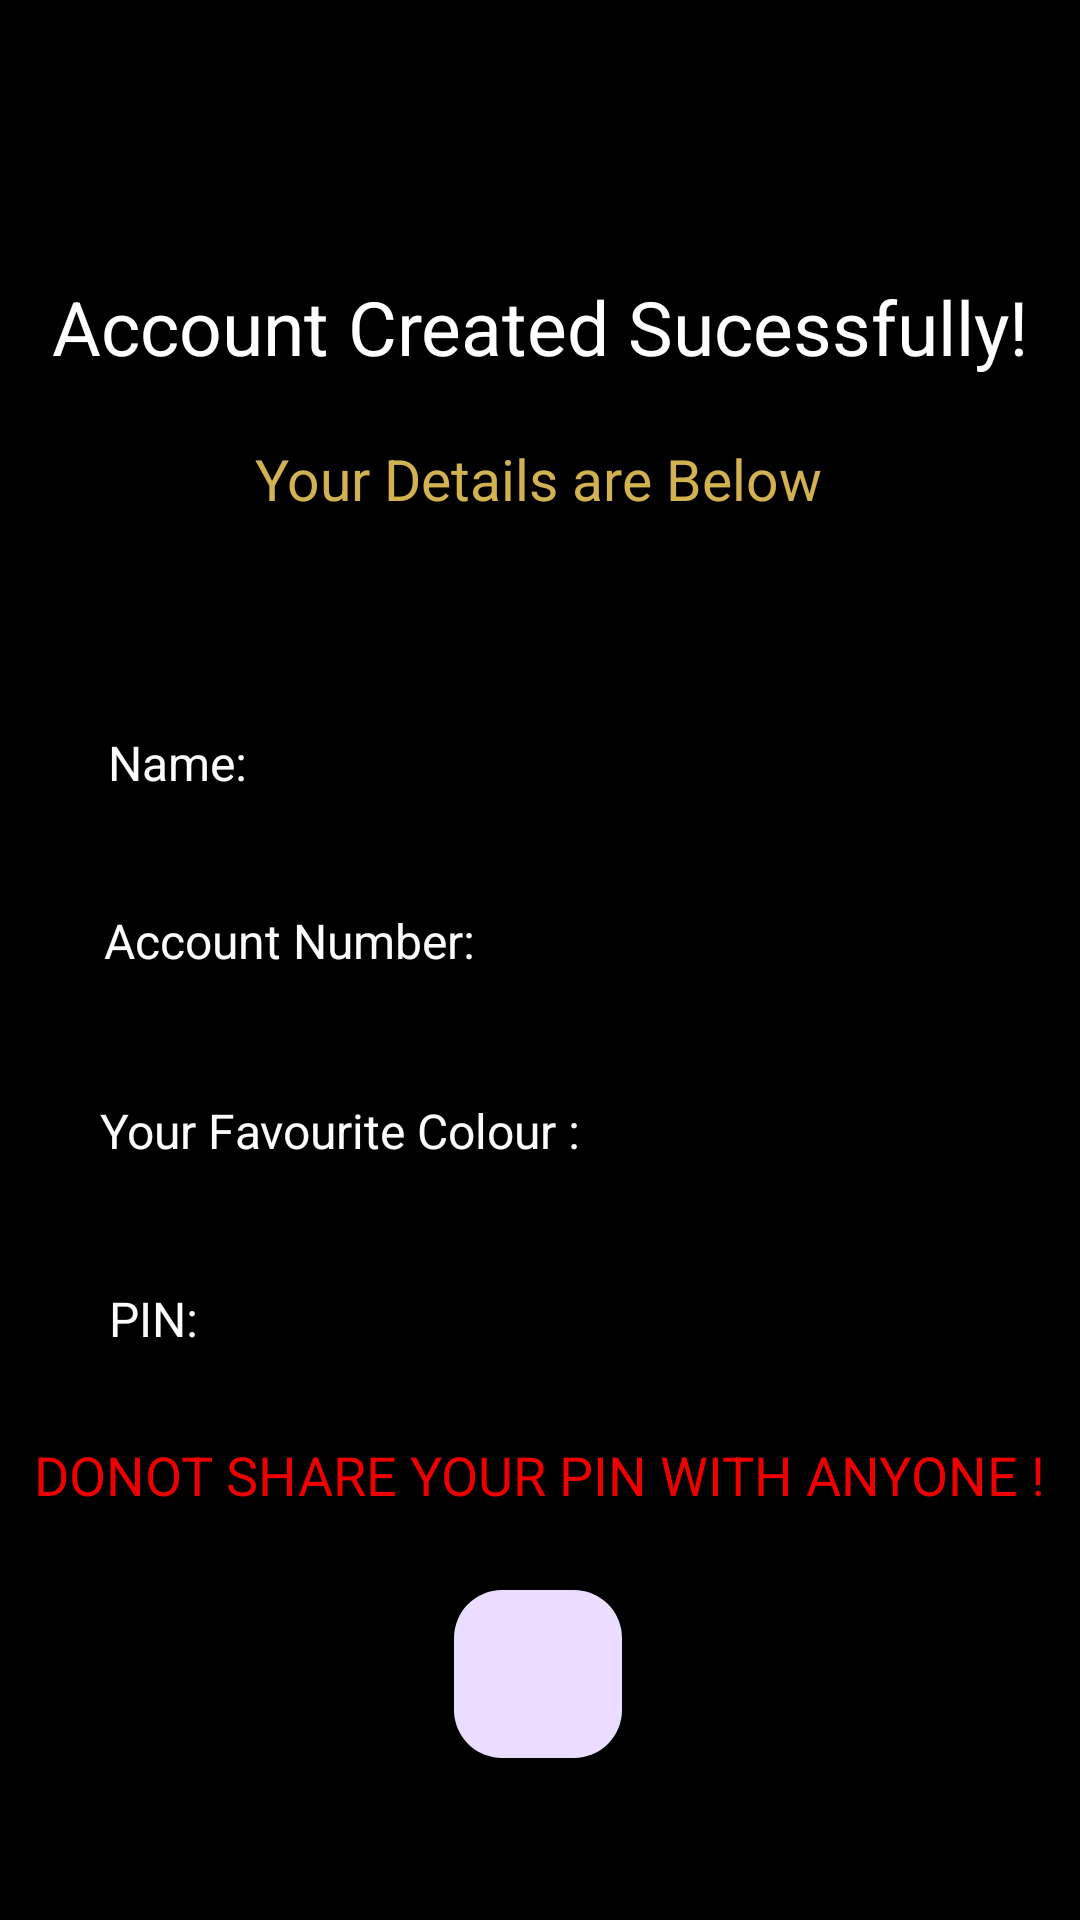

Layout XML and referenced resources for this Android screen:
<!-- AndroidManifest.xml: application theme Theme.BeginnerBanking -->
<!-- res/layout/activity_details.xml -->
<?xml version="1.0" encoding="utf-8"?>
<androidx.constraintlayout.widget.ConstraintLayout xmlns:android="http://schemas.android.com/apk/res/android"
    xmlns:app="http://schemas.android.com/apk/res-auto"
    xmlns:tools="http://schemas.android.com/tools"
    android:id="@+id/main"
    android:layout_width="match_parent"
    android:layout_height="match_parent"
    android:background="@color/black"
    android:onClick="homeActivity"
    tools:context=".Details">

    <TextView
        android:id="@+id/textView2"
        android:layout_width="wrap_content"
        android:layout_height="wrap_content"
        android:layout_marginTop="92dp"
        android:text="Account Created Sucessfully!"
        android:textColor="#FFFFFF"
        android:textSize="25sp"
        app:layout_constraintEnd_toEndOf="parent"
        app:layout_constraintStart_toStartOf="parent"
        app:layout_constraintTop_toTopOf="parent" />

    <TextView
        android:id="@+id/textView3"
        android:layout_width="wrap_content"
        android:layout_height="wrap_content"
        android:text="Your Details are Below"
        android:textColor="#D2B150"
        android:textSize="19sp"
        app:layout_constraintBottom_toBottomOf="parent"
        app:layout_constraintEnd_toEndOf="parent"
        app:layout_constraintHorizontal_bias="0.497"
        app:layout_constraintStart_toStartOf="parent"
        app:layout_constraintTop_toBottomOf="@+id/textView2"
        app:layout_constraintVertical_bias="0.043" />

    <TextView
        android:id="@+id/textView4"
        android:layout_width="wrap_content"
        android:layout_height="wrap_content"
        android:text="Name:"
        android:textColor="#FBFBFB"
        android:textSize="16sp"
        app:layout_constraintBottom_toBottomOf="parent"
        app:layout_constraintEnd_toEndOf="parent"
        app:layout_constraintHorizontal_bias="0.115"
        app:layout_constraintStart_toStartOf="parent"
        app:layout_constraintTop_toBottomOf="@+id/textView3"
        app:layout_constraintVertical_bias="0.159" />

    <TextView
        android:id="@+id/textView7"
        android:layout_width="wrap_content"
        android:layout_height="wrap_content"
        android:text="PIN:"
        android:textColor="#FBFBFB"
        android:textSize="16sp"
        app:layout_constraintBottom_toBottomOf="parent"
        app:layout_constraintEnd_toEndOf="parent"
        app:layout_constraintHorizontal_bias="0.11"
        app:layout_constraintStart_toStartOf="parent"
        app:layout_constraintTop_toBottomOf="@+id/textView6"
        app:layout_constraintVertical_bias="0.178" />

    <TextView
        android:id="@+id/textView6"
        android:layout_width="wrap_content"
        android:layout_height="wrap_content"
        android:text="Your Favourite Colour :"
        android:textColor="#FBFBFB"
        android:textSize="16sp"
        app:layout_constraintBottom_toBottomOf="parent"
        app:layout_constraintEnd_toEndOf="parent"
        app:layout_constraintHorizontal_bias="0.167"
        app:layout_constraintStart_toStartOf="parent"
        app:layout_constraintTop_toBottomOf="@+id/textView5"
        app:layout_constraintVertical_bias="0.142" />

    <TextView
        android:id="@+id/textView5"
        android:layout_width="wrap_content"
        android:layout_height="wrap_content"
        android:text="Account Number:"
        android:textColor="#FBFBFB"
        android:textSize="16sp"
        app:layout_constraintBottom_toBottomOf="parent"
        app:layout_constraintEnd_toEndOf="parent"
        app:layout_constraintHorizontal_bias="0.146"
        app:layout_constraintStart_toStartOf="parent"
        app:layout_constraintTop_toBottomOf="@+id/textView4"
        app:layout_constraintVertical_bias="0.107" />

    <TextView
        android:id="@+id/textView8"
        android:layout_width="wrap_content"
        android:layout_height="wrap_content"
        android:text="DONOT SHARE YOUR PIN WITH ANYONE !"
        android:textColor="#ED0000"
        android:textSize="18sp"
        app:layout_constraintBottom_toBottomOf="parent"
        app:layout_constraintEnd_toEndOf="parent"
        app:layout_constraintHorizontal_bias="0.493"
        app:layout_constraintStart_toStartOf="parent"
        app:layout_constraintTop_toBottomOf="@+id/textView7"
        app:layout_constraintVertical_bias="0.175" />

    <com.google.android.material.floatingactionbutton.FloatingActionButton
        android:id="@+id/floatingActionButton7"
        android:layout_width="wrap_content"
        android:layout_height="wrap_content"
        android:layout_marginBottom="28dp"
        android:background="#FFFDFD"
        android:clickable="true"
        android:onClick="homeActivity"
        app:layout_constraintBottom_toBottomOf="parent"
        app:layout_constraintEnd_toEndOf="parent"
        app:layout_constraintHorizontal_bias="0.498"
        app:layout_constraintStart_toStartOf="parent"
        app:layout_constraintTop_toBottomOf="@+id/textView8"
        app:layout_constraintVertical_bias="0.5"
        app:srcCompat="@drawable/home" />

</androidx.constraintlayout.widget.ConstraintLayout>
<!-- resources referenced by this layout -->
<resources>
  <color name="black">#FF000000</color>
  <style name="Theme.BeginnerBanking" parent="Base.Theme.BeginnerBanking" />
  <style name="Base.Theme.BeginnerBanking" parent="Theme.Material3.DayNight.NoActionBar">
          
          
      </style>
</resources>
